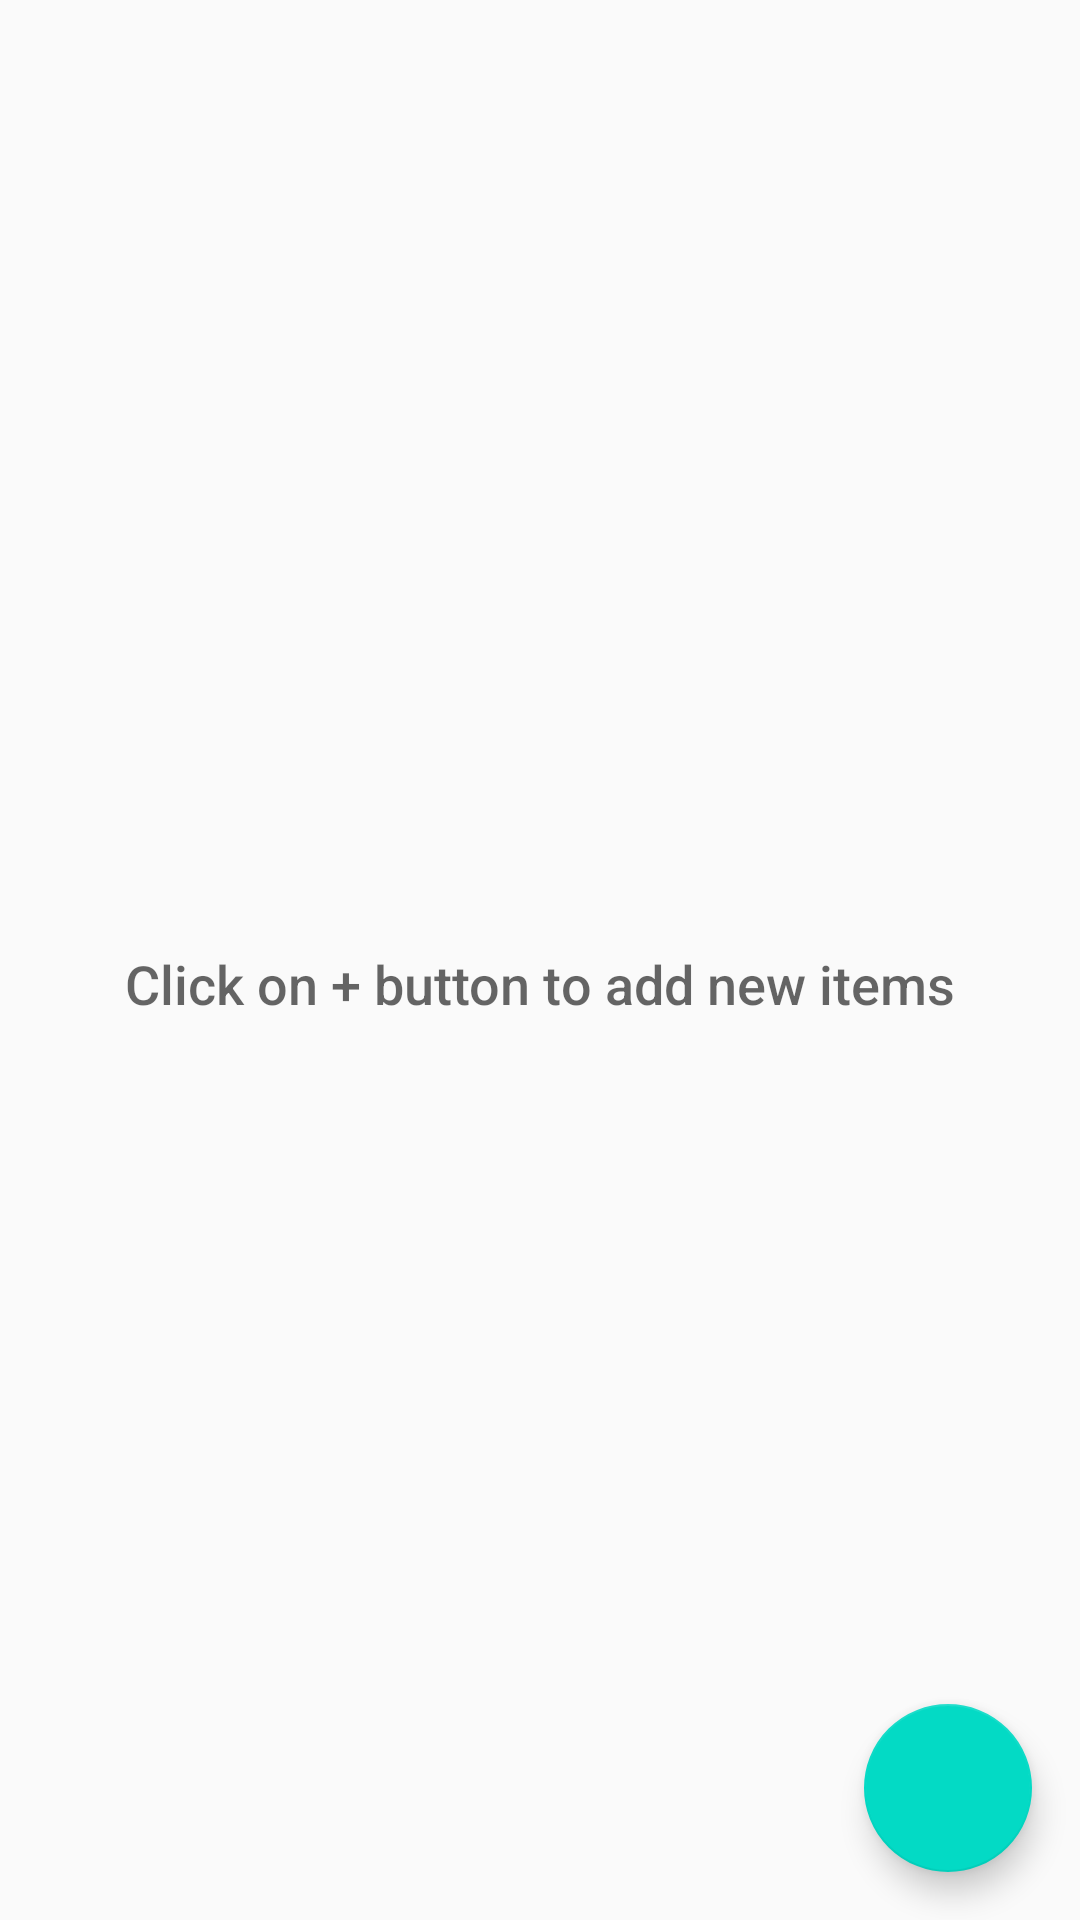

The Android layout XML behind this screen, and the referenced resources:
<!-- AndroidManifest.xml: application theme AppTheme -->
<!-- res/layout/activity_main.xml -->
<?xml version="1.0" encoding="utf-8"?>
<RelativeLayout
    xmlns:android="http://schemas.android.com/apk/res/android"
    xmlns:tools="http://schemas.android.com/tools"
    android:layout_width="match_parent"
    android:layout_height="match_parent"
    tools:context=".MainActivity">

    <ListView
        android:id="@+id/list"
        android:layout_width="match_parent"
        android:layout_height="match_parent"/>

    
    <RelativeLayout
        android:id="@+id/empty_view"
        android:layout_width="wrap_content"
        android:layout_height="wrap_content"
        android:layout_centerInParent="true">

        <ImageView
            android:id="@+id/empty_shelter_image"
            android:layout_width="wrap_content"
            android:layout_height="wrap_content"
            android:layout_centerHorizontal="true"
            android:src="@drawable/empty_white_box"/>

        <TextView
            android:id="@+id/empty_title_text"
            android:layout_width="wrap_content"
            android:layout_height="wrap_content"
            android:layout_below="@+id/empty_shelter_image"
            android:layout_centerHorizontal="true"
            android:fontFamily="sans-serif-medium"
            android:paddingTop="16dp"
            android:text="@string/empty_list_hint"
            android:textAppearance="?android:textAppearanceMedium"/>

    </RelativeLayout>

    <android.support.design.widget.FloatingActionButton
        android:id="@+id/fab"
        android:layout_width="wrap_content"
        android:layout_height="wrap_content"
        android:layout_alignParentBottom="true"
        android:layout_alignParentRight="true"
        android:layout_margin="@dimen/fab_margin"
        android:src="@drawable/ic_add_white_24dp"/>
</RelativeLayout>
<!-- resources referenced by this layout -->
<resources>
  <dimen name="fab_margin">16dp</dimen>
  <string name="empty_list_hint">Click on + button to add new items</string>
  <style name="AppTheme" parent="Theme.AppCompat.Light.DarkActionBar">
          
          <item name="colorPrimary">@color/colorPrimary</item>
          <item name="colorPrimaryDark">@color/colorPrimaryDark</item>
          <item name="colorAccent">@color/colorAccent</item>
      </style>
  <!-- not gathered from this repository: default colours our renderer supplied (Android Studio template values) -->
  <color name="colorPrimary">#FF6200EE</color>
  <color name="colorPrimaryDark">#FF3700B3</color>
  <color name="colorAccent">#FF03DAC5</color>
</resources>
